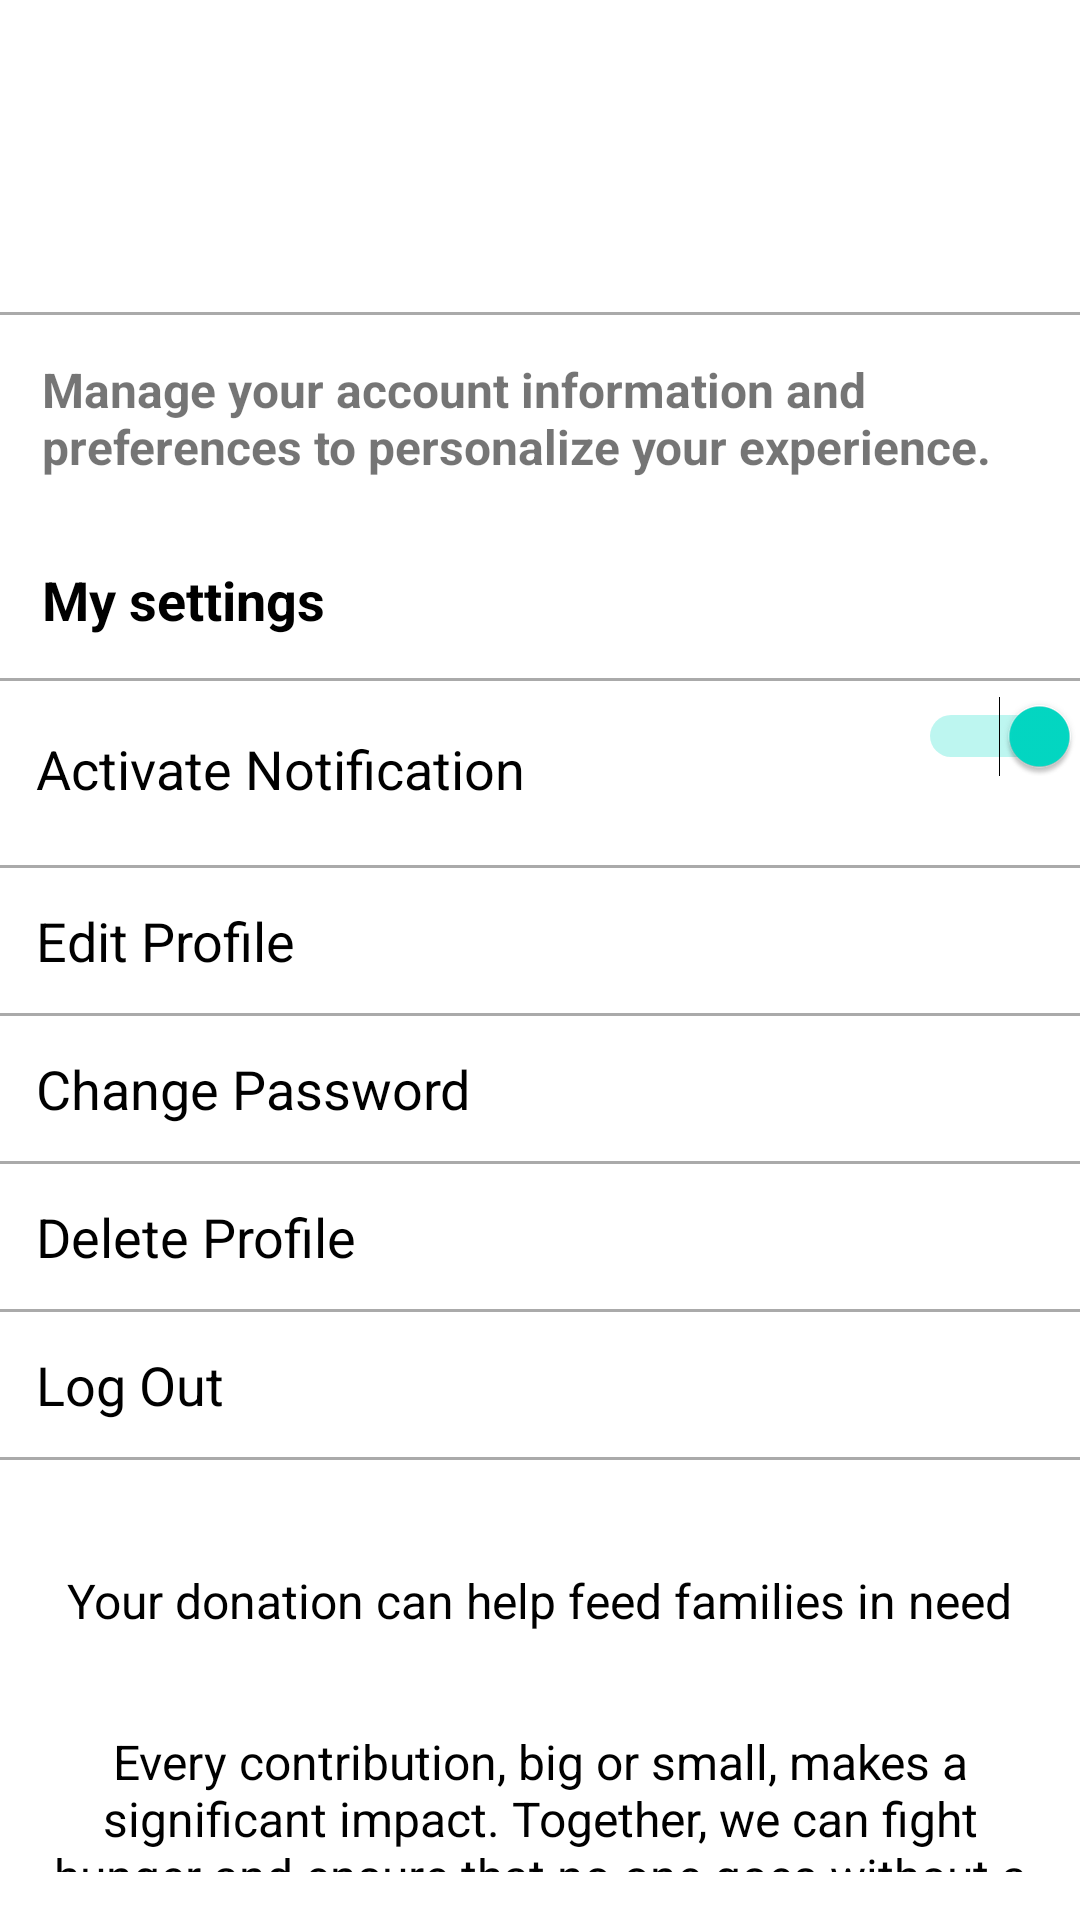

Layout XML and referenced resources for this Android screen:
<!-- AndroidManifest.xml: application theme Theme.ShareBiteApp -->
<!-- res/layout/activity_profile.xml -->
<LinearLayout
    xmlns:android="http://schemas.android.com/apk/res/android"
    android:id="@+id/llSettingsContainer"
    android:layout_width="match_parent"
    android:layout_height="wrap_content"
    android:orientation="vertical"
  >

    <LinearLayout
        android:layout_width="wrap_content"
        android:layout_height="wrap_content"
        android:padding="12dp">

        <ImageView
            android:layout_width="80dp"
            android:layout_height="80dp"
            android:src="@drawable/user"
            android:layout_gravity="center"
            />

        <TextView
            android:id="@+id/txtprofileusername"
            android:layout_width="match_parent"
            android:layout_height="wrap_content"
            android:text=""
            android:layout_gravity="center"
            android:textSize="20dp"
            android:textStyle="bold"
            android:padding="12dp"/>

    </LinearLayout>



    <View

        android:layout_width="match_parent"
        android:layout_height="1dp"
        android:background="@android:color/darker_gray"/>

    <TextView

        android:layout_width="match_parent"
        android:layout_height="wrap_content"
        android:text="Manage your account information and preferences to personalize your experience."
        android:textSize="16dp"
        android:textStyle="bold"
        android:padding="14dp"/>

    <TextView

        android:layout_width="match_parent"
        android:layout_height="wrap_content"
        android:text="My settings"
        android:textColor="@android:color/black"
        android:textSize="18dp"
        android:textStyle="bold"
        android:padding="14dp"/>

    <View

        android:layout_width="match_parent"
        android:layout_height="1dp"
        android:background="@android:color/darker_gray"/>


    <LinearLayout
        android:layout_width="match_parent"
        android:layout_height="wrap_content"
        android:orientation="horizontal"
        android:layout_marginTop="5dp"
        android:layout_marginBottom="8dp">

        <TextView
            android:id="@+id/tvNotification"
            android:layout_width="0dp"
            android:layout_height="wrap_content"
            android:layout_weight="1"
            android:text="Activate Notification"
            android:textSize="18sp"
            android:textColor="@android:color/black"
            android:padding="12dp"/>

        <Switch

            android:id="@+id/switchNotify"
            android:layout_width="wrap_content"
            android:layout_height="wrap_content"
            android:layout_gravity="end"
            android:checked="true" />
    </LinearLayout>

    <View

        android:layout_width="match_parent"
        android:layout_height="1dp"
        android:background="@android:color/darker_gray"/>

    <TextView
        android:id="@+id/txteditprofile"
        android:layout_width="match_parent"
        android:layout_height="wrap_content"
        android:text="Edit Profile"
        android:textSize="18sp"
        android:textColor="@android:color/black"
        android:padding="12dp"/>
    <View

        android:layout_width="match_parent"
        android:layout_height="1dp"
        android:background="@android:color/darker_gray"/>

    <TextView
        android:id="@+id/txtchangepwd"
        android:layout_width="match_parent"
        android:layout_height="wrap_content"
        android:text="Change Password"
        android:textSize="18sp"
        android:textColor="@android:color/black"
        android:padding="12dp"/>

    <View

        android:layout_width="match_parent"
        android:layout_height="1dp"
        android:background="@android:color/darker_gray"/>

    <TextView
        android:id="@+id/txtdelprofile"
        android:layout_width="match_parent"
        android:layout_height="wrap_content"
        android:text="Delete Profile"
        android:textSize="18sp"
        android:textColor="@android:color/black"
        android:padding="12dp"/>

    <View

        android:layout_width="match_parent"
        android:layout_height="1dp"
        android:background="@android:color/darker_gray"/>

    <TextView
        android:id="@+id/txtLogout"
        android:layout_width="match_parent"
        android:layout_height="wrap_content"
        android:text="Log Out"
        android:textSize="18sp"
        android:textColor="@android:color/black"
        android:padding="12dp"/>

    <View
        android:layout_width="match_parent"
        android:layout_height="1dp"
        android:background="@android:color/darker_gray"/>


    <TextView
        android:layout_marginTop="20dp"
        android:layout_width="wrap_content"
        android:layout_height="wrap_content"
        android:text="Your donation can help feed families in need"
        android:textSize="16dp"
        android:padding="16dp"
        android:textColor="@android:color/black"
        android:textAlignment="center"
        android:layout_gravity="center_horizontal"/>

    <TextView

        android:layout_width="wrap_content"
        android:layout_height="wrap_content"
        android:text="Every contribution, big or small, makes a significant impact. Together, we can fight hunger and ensure that no one goes without a meal."
        android:textSize="16sp"
        android:padding="16dp"
        android:textColor="@android:color/black"
        android:textAlignment="center"
        android:layout_gravity="center_horizontal"/>



</LinearLayout>
<!-- resources referenced by this layout -->
<resources>
  <style name="Theme.ShareBiteApp" parent="Theme.MaterialComponents.DayNight.DarkActionBar">
          
          <item name="colorPrimary">@color/purple_500</item>
          <item name="colorPrimaryVariant">@color/purple_700</item>
          <item name="colorOnPrimary">@color/white</item>
          
          <item name="colorSecondary">@color/teal_200</item>
          <item name="colorSecondaryVariant">@color/teal_700</item>
          <item name="colorOnSecondary">@color/black</item>
          
          <item name="android:statusBarColor">?attr/colorPrimaryVariant</item>
  
          
      </style>
  <color name="purple_500">#FF6200EE</color>
  <color name="purple_700">#FF3700B3</color>
  <color name="white">#FFFFFF</color>
  <color name="teal_200">#FF03DAC5</color>
  <color name="teal_700">#FF018786</color>
  <color name="black">#FF000000</color>
</resources>
